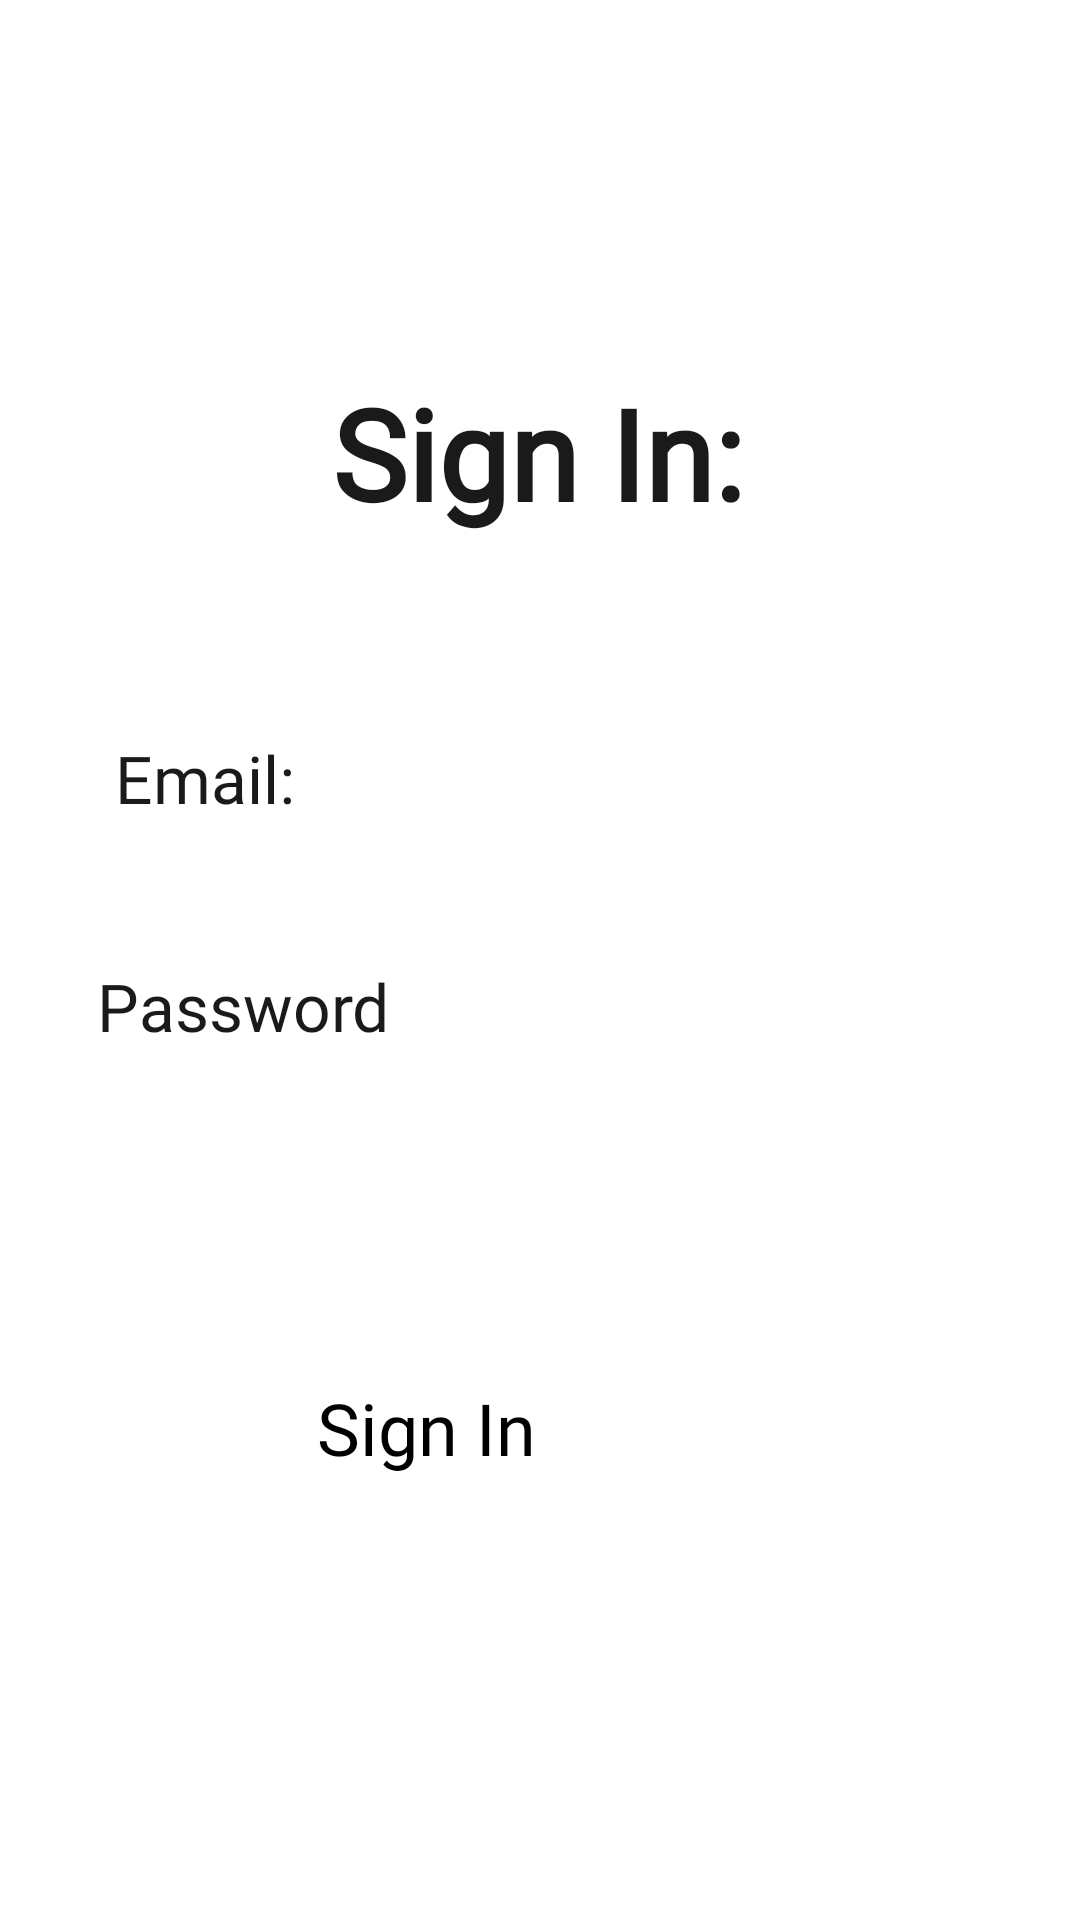

Write the Android layout XML for this screen, with the resource values it uses.
<!-- AndroidManifest.xml: application theme Theme.CarpoolBuddy -->
<!-- res/layout/activity_sign_in.xml -->
<?xml version="1.0" encoding="utf-8"?>
<androidx.constraintlayout.widget.ConstraintLayout xmlns:android="http://schemas.android.com/apk/res/android"
    xmlns:app="http://schemas.android.com/apk/res-auto"
    xmlns:tools="http://schemas.android.com/tools"
    android:layout_width="match_parent"
    android:layout_height="match_parent"
    tools:context=".activities.SignInActivity">

    <EditText
        android:id="@+id/editTextEmail"
        android:layout_width="241dp"
        android:layout_height="49dp"
        android:ems="10"
        android:inputType="textEmailAddress"
        app:layout_constraintBottom_toBottomOf="parent"
        app:layout_constraintEnd_toEndOf="parent"
        app:layout_constraintHorizontal_bias="0.682"
        app:layout_constraintStart_toStartOf="parent"
        app:layout_constraintTop_toTopOf="parent"
        app:layout_constraintVertical_bias="0.397"
        android:autofillHints="emailAddress" />

    <TextView
        android:id="@+id/emailPrompt"
        android:layout_width="64dp"
        android:layout_height="27dp"
        android:fontFamily="@font/averia_sans_libre_light"
        android:text="@string/email"
        android:textColor="@color/theme_gray"
        android:textSize="22sp"
        app:layout_constraintBottom_toBottomOf="parent"
        app:layout_constraintEnd_toEndOf="parent"
        app:layout_constraintHorizontal_bias="0.129"
        app:layout_constraintStart_toStartOf="parent"
        app:layout_constraintTop_toTopOf="parent"
        app:layout_constraintVertical_bias="0.399" />

    <EditText
        android:id="@+id/editTextPassword"
        android:layout_width="wrap_content"
        android:layout_height="wrap_content"
        android:ems="10"
        android:inputType="textPassword"
        app:layout_constraintBottom_toBottomOf="parent"
        app:layout_constraintEnd_toEndOf="parent"
        app:layout_constraintHorizontal_bias="0.731"
        app:layout_constraintStart_toStartOf="parent"
        app:layout_constraintTop_toTopOf="parent"
        app:layout_constraintVertical_bias="0.526"
        android:autofillHints="password" />

    <TextView
        android:id="@+id/PasswordPrompt"
        android:layout_width="98dp"
        android:layout_height="29dp"
        android:fontFamily="@font/averia_sans_libre_light"
        android:text="@string/password"
        android:textColor="@color/theme_gray"
        android:textSize="22sp"
        app:layout_constraintBottom_toBottomOf="parent"
        app:layout_constraintEnd_toEndOf="parent"
        app:layout_constraintHorizontal_bias="0.124"
        app:layout_constraintStart_toStartOf="parent"
        app:layout_constraintTop_toTopOf="parent"
        app:layout_constraintVertical_bias="0.525" />

    <TextView
        android:id="@+id/pageHeading"
        android:layout_width="wrap_content"
        android:layout_height="wrap_content"
        android:fontFamily="@font/averia_sans_libre_light"
        android:text="@string/sign_in_heading"
        android:textAlignment="center"
        android:textColor="@color/theme_gray"
        android:textSize="42sp"
        android:textStyle="bold"
        app:layout_constraintBottom_toBottomOf="parent"
        app:layout_constraintEnd_toEndOf="parent"
        app:layout_constraintHorizontal_bias="0.498"
        app:layout_constraintStart_toStartOf="parent"
        app:layout_constraintTop_toTopOf="parent"
        app:layout_constraintVertical_bias="0.21" />

    <Button
        android:id="@+id/signInButton"
        android:layout_width="148dp"
        android:layout_height="59dp"
        android:backgroundTint="@color/theme_gray"
        android:fontFamily="@font/averia_sans_libre_light"
        android:onClick="signIn"
        android:text="@string/sign_in"
        android:textSize="24sp"
        app:layout_constraintBottom_toBottomOf="parent"
        app:layout_constraintEnd_toEndOf="parent"
        app:layout_constraintHorizontal_bias="0.498"
        app:layout_constraintStart_toStartOf="parent"
        app:layout_constraintTop_toTopOf="parent"
        app:layout_constraintVertical_bias="0.791"
        tools:ignore="UsingOnClickInXml" />

</androidx.constraintlayout.widget.ConstraintLayout>
<!-- resources referenced by this layout -->
<resources>
  <color name="theme_gray">#1A1A1A</color>
  <string name="email">Email:</string>
  <string name="password">Password:</string>
  <string name="sign_in">Sign In</string>
  <string name="sign_in_heading">Sign In:</string>
</resources>
